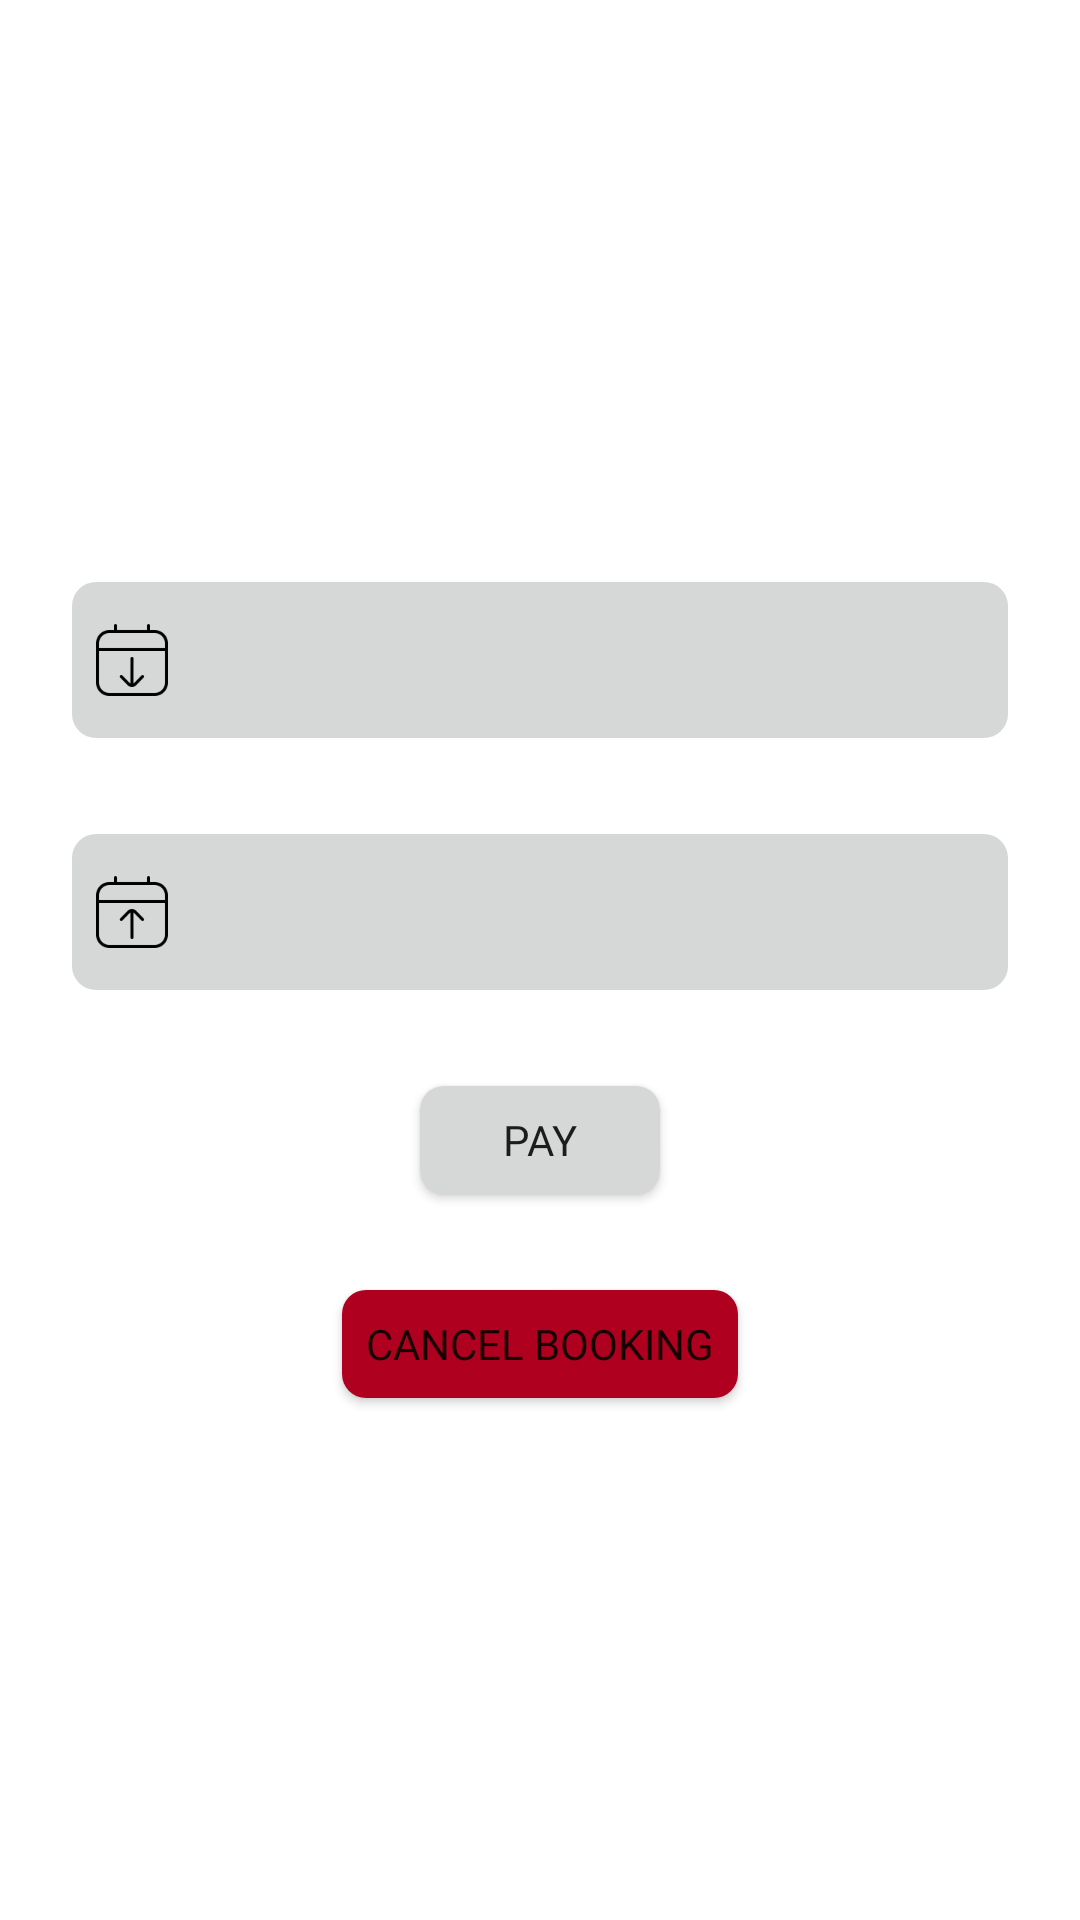

Here is an Android app screen rendered from its layout file. Give the layout XML and the strings, colors and styles it references.
<!-- AndroidManifest.xml: application theme Theme.DigitalHotel -->
<!-- res/layout/fragment_booking_info.xml -->
<?xml version="1.0" encoding="utf-8"?>
<androidx.constraintlayout.widget.ConstraintLayout xmlns:android="http://schemas.android.com/apk/res/android"
    xmlns:app="http://schemas.android.com/apk/res-auto"
    xmlns:tools="http://schemas.android.com/tools"
    android:layout_width="match_parent"
    android:layout_height="match_parent">

    <androidx.appcompat.widget.AppCompatImageButton
        android:id="@+id/qr"
        android:layout_width="wrap_content"
        android:layout_height="wrap_content"
        android:layout_marginTop="16dp"
        android:layout_marginEnd="16dp"
        android:background="@color/transparent"
        android:src="@drawable/qrcode_36"
        android:tint="?attr/colorPrimary"
        app:layout_constraintEnd_toEndOf="parent"
        app:layout_constraintTop_toTopOf="parent"
        android:visibility="gone" />

    <TextView
        android:id="@+id/hotel_name"
        android:layout_width="wrap_content"
        android:layout_height="wrap_content"
        android:layout_marginTop="16dp"
        android:fontFamily="@font/iceberg"
        android:textSize="16pt"
        app:layout_constraintEnd_toEndOf="parent"
        app:layout_constraintStart_toStartOf="parent"
        app:layout_constraintTop_toTopOf="parent"
        tools:text="Hotel" />

    <TextView
        android:id="@+id/room_type"
        android:layout_width="wrap_content"
        android:layout_height="wrap_content"
        android:layout_marginTop="16dp"
        android:fontFamily="@font/iceberg"
        android:textSize="10pt"
        app:layout_constraintEnd_toEndOf="parent"
        app:layout_constraintStart_toStartOf="parent"
        app:layout_constraintTop_toBottomOf="@+id/hotel_name"
        tools:text="Lux" />

    <androidx.appcompat.widget.AppCompatButton
        android:id="@+id/check_in_date"
        android:layout_width="match_parent"
        android:layout_height="64dp"
        android:layout_marginHorizontal="20dp"
        android:layout_marginTop="188dp"
        android:drawableStart="@drawable/calendar_arrow_down_24"
        android:drawablePadding="16dp"
        android:enabled="false"
        android:fontFamily="@font/iceberg"
        android:textAlignment="textStart"
        android:textAllCaps="false"
        app:layout_constraintEnd_toEndOf="parent"
        app:layout_constraintStart_toStartOf="parent"
        app:layout_constraintTop_toTopOf="parent" />

    <androidx.appcompat.widget.AppCompatButton
        android:id="@+id/check_out_date"
        android:layout_width="match_parent"
        android:layout_height="64dp"
        android:layout_marginHorizontal="20dp"
        android:layout_marginTop="20dp"
        android:drawableStart="@drawable/calendar_arrow_up_24"
        android:drawablePadding="16dp"
        android:enabled="false"
        android:fontFamily="@font/iceberg"
        android:textAlignment="textStart"
        android:textAllCaps="false"
        app:layout_constraintEnd_toEndOf="parent"
        app:layout_constraintStart_toStartOf="parent"
        app:layout_constraintTop_toBottomOf="@+id/check_in_date" />

    <Button
        android:id="@+id/action_button"
        android:layout_width="wrap_content"
        android:layout_height="wrap_content"
        android:layout_marginTop="20dp"
        android:fontFamily="@font/iceberg"
        android:text="@string/pay"
        app:layout_constraintEnd_toEndOf="parent"
        app:layout_constraintStart_toStartOf="parent"
        app:layout_constraintTop_toBottomOf="@+id/check_out_date" />

    <Button
        android:id="@+id/cancel_button"
        android:layout_width="wrap_content"
        android:layout_height="wrap_content"
        android:layout_marginTop="20dp"
        android:backgroundTint="?attr/colorError"
        android:fontFamily="@font/iceberg"
        android:text="@string/cancel_booking"
        app:layout_constraintEnd_toEndOf="parent"
        app:layout_constraintStart_toStartOf="parent"
        app:layout_constraintTop_toBottomOf="@+id/action_button" />

</androidx.constraintlayout.widget.ConstraintLayout>
<!-- resources referenced by this layout -->
<resources>
  <color name="transparent">#00000000</color>
  <!-- drawable calendar_arrow_down_24 (drawable) -->
  <vector xmlns:android="http://schemas.android.com/apk/res/android"
      android:width="24dp"
      android:height="24dp"
      android:viewportWidth="24"
      android:viewportHeight="24"
      android:tint="?attr/colorControlNormal">
      <path
          android:fillColor="@android:color/white"
          android:pathData="m19.5,2h-1.5V.5c0-.276-.224-.5-.5-.5s-.5.224-.5.5v1.5H7V.5c0-.276-.224-.5-.5-.5s-.5.224-.5.5v1.5h-1.5C2.019,2,0,4.019,0,6.5v13c0,2.481,2.019,4.5,4.5,4.5h15c2.481,0,4.5-2.019,4.5-4.5V6.5c0-2.481-2.019-4.5-4.5-4.5Zm-15,1h15c1.93,0,3.5,1.57,3.5,3.5v1.5H1v-1.5c0-1.93,1.57-3.5,3.5-3.5Zm15,20H4.5c-1.93,0-3.5-1.57-3.5-3.5v-10.5h22v10.5c0,1.93-1.57,3.5-3.5,3.5Zm-3.621-5.857c.197.193.201.51.008.707l-2.515,2.57c-.386.386-.892.58-1.397.58,0,0,0,0,0,0h0c-.505,0-1.009-.192-1.393-.576l-2.52-2.574c-.193-.197-.189-.514.008-.707.196-.192.515-.189.707.008l2.516,2.57c.056.056.118.104.184.144l.024-8.366c0-.275.225-.499.5-.499h0c.276,0,.5.225.499.501l-.024,8.36c.066-.04.128-.088.185-.144l2.511-2.566c.192-.197.509-.2.707-.008Z" />
  </vector>
  <!-- drawable calendar_arrow_up_24 (drawable) -->
  <vector xmlns:android="http://schemas.android.com/apk/res/android"
      android:width="24dp"
      android:height="24dp"
      android:viewportWidth="24"
      android:viewportHeight="24"
      android:tint="?attr/colorControlNormal">
      <path
          android:fillColor="@android:color/white"
          android:pathData="m19.5,2h-1.5V.5c0-.276-.224-.5-.5-.5s-.5.224-.5.5v1.5H7V.5c0-.276-.224-.5-.5-.5s-.5.224-.5.5v1.5h-1.5C2.019,2,0,4.019,0,6.5v13c0,2.481,2.019,4.5,4.5,4.5h15c2.481,0,4.5-2.019,4.5-4.5V6.5c0-2.481-2.019-4.5-4.5-4.5Zm-15,1h15c1.93,0,3.5,1.57,3.5,3.5v1.5H1v-1.5c0-1.93,1.57-3.5,3.5-3.5Zm15,20H4.5c-1.93,0-3.5-1.57-3.5-3.5v-10.5h22v10.5c0,1.93-1.57,3.5-3.5,3.5Zm-3.613-8.849c.193.197.189.514-.008.707-.098.095-.224.143-.35.143-.13,0-.26-.05-.357-.15l-2.515-2.57c-.055-.055-.116-.102-.181-.141l.024,8.361c0,.275-.223.5-.499.501h0c-.275,0-.499-.223-.5-.499l-.024-8.365c-.067.04-.13.089-.188.147l-2.512,2.566c-.191.198-.51.201-.707.008s-.201-.51-.008-.707l2.516-2.57c.384-.384.885-.577,1.387-.58.003,0,.006,0,.009,0h0s.006,0,.009,0c.502.002,1.003.194,1.385.576l2.519,2.574Z" />
  </vector>
  <!-- drawable qrcode_36: png bitmap (drawable-hdpi, 1514 bytes) -->
  <string name="cancel_booking">Cancel booking</string>
  <string name="pay">Pay</string>
  <style name="Theme.DigitalHotel" parent="Theme.MaterialComponents.DayNight.DarkActionBar">
          
          <item name="colorPrimary">#00c9b3</item>
          <item name="colorPrimaryVariant">@color/purple_700</item>
          <item name="colorOnPrimary">@color/light_gray</item>
          <item name="colorOnBackground">@color/dark_gray</item>
          
          <item name="colorSecondary">@color/teal_200</item>
          <item name="colorSecondaryVariant">@color/teal_700</item>
          <item name="colorOnSecondary">@color/gray</item>
          
          <item name="android:statusBarColor">?attr/colorPrimaryVariant</item>
  
          <item name="android:buttonCornerRadius">8dp</item>
          
      </style>
  <color name="purple_700">#FF3700B3</color>
  <color name="light_gray">#CACACA</color>
  <color name="dark_gray">#464646</color>
  <color name="teal_200">#FF03DAC5</color>
  <color name="teal_700">#FF018786</color>
  <color name="gray">#8F8F8F</color>
</resources>
